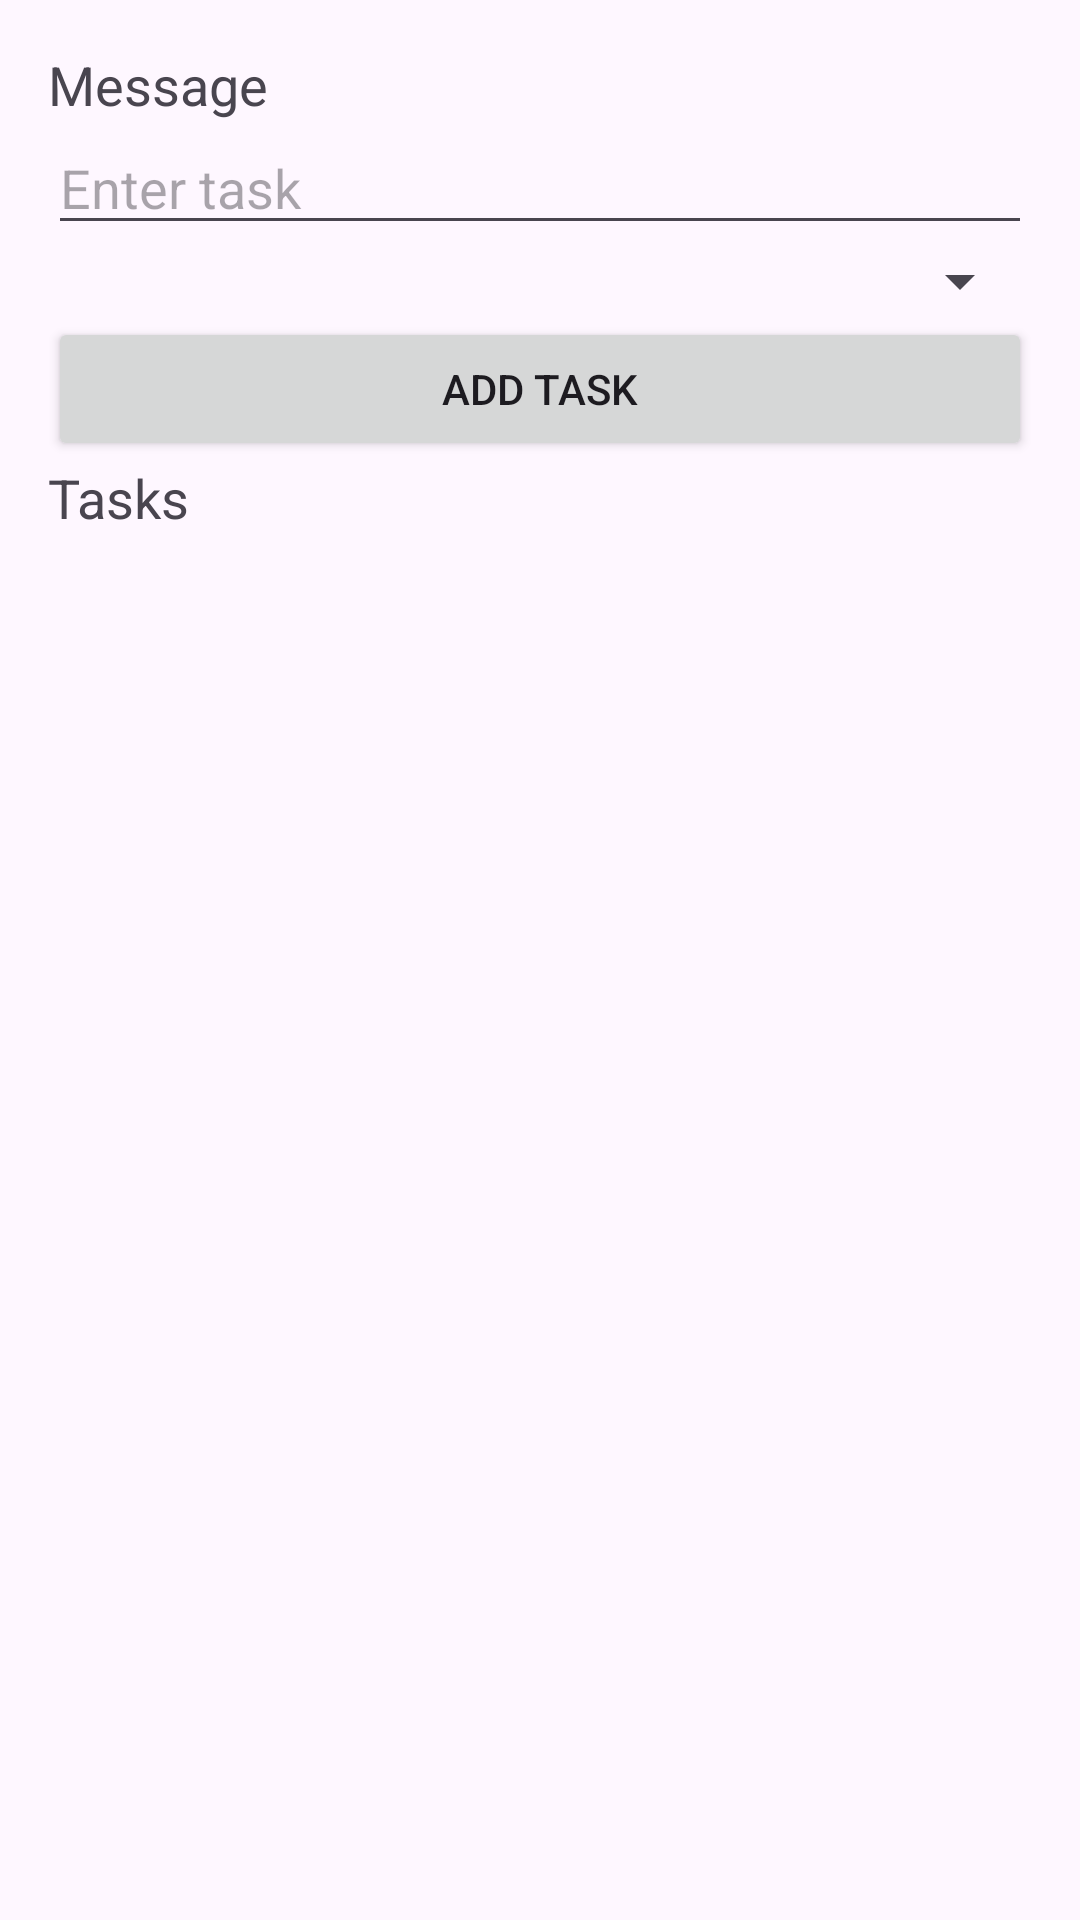

This screen was rendered from an Android layout file. Write that file and the resources it references.
<!-- AndroidManifest.xml: application theme Theme.MidTermComplete -->
<!-- res/layout/activity_todolist.xml -->
<?xml version="1.0" encoding="utf-8"?>
<LinearLayout xmlns:android="http://schemas.android.com/apk/res/android"
    android:layout_width="match_parent"
    android:layout_height="match_parent"
    android:orientation="vertical"
    android:padding="16dp">
    <TextView
        android:id="@+id/messageView"
        android:layout_width="match_parent"
        android:layout_height="wrap_content"
        android:text="Message"
        android:textSize="18sp" />


    <EditText
        android:id="@+id/taskInput"
        android:layout_width="match_parent"
        android:layout_height="wrap_content"
        android:hint="Enter task" />

    <Spinner
        android:id="@+id/prioritySpinner"
        android:layout_width="match_parent"
        android:layout_height="wrap_content" />

    <Button
        android:id="@+id/btnAddTask"
        android:layout_width="match_parent"
        android:layout_height="wrap_content"
        android:text="Add Task" />

    <TextView
        android:id="@+id/taskList"
        android:layout_width="match_parent"
        android:layout_height="wrap_content"
        android:text="Tasks"
        android:textSize="18sp" />
</LinearLayout>
<!-- resources referenced by this layout -->
<resources>
  <style name="Theme.MidTermComplete" parent="Base.Theme.MidTermComplete" />
  <style name="Base.Theme.MidTermComplete" parent="Theme.Material3.DayNight.NoActionBar">
          
          
      </style>
</resources>
